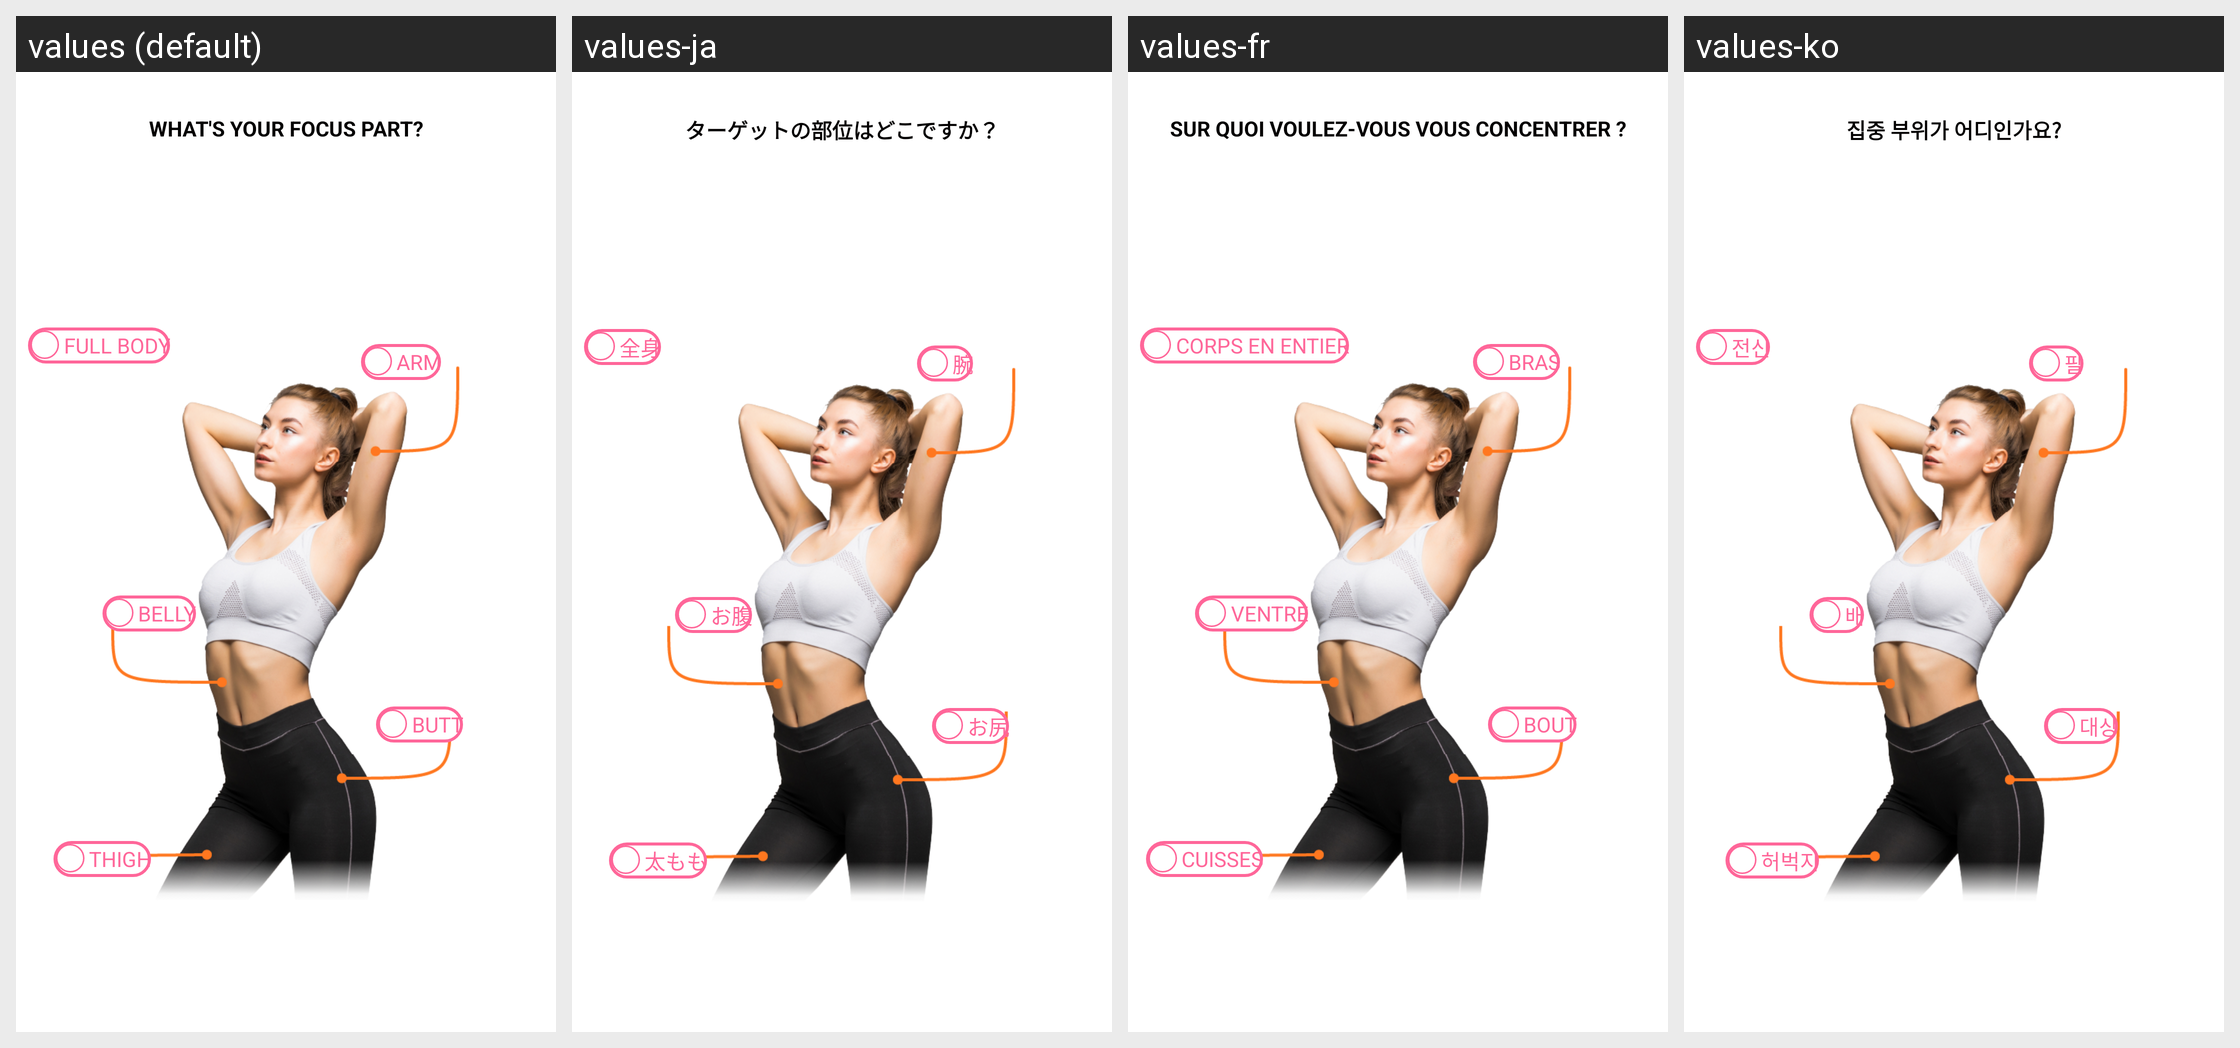

Here is an Android app screen in its default locale and in the app's own translations. Write out the translated-string differences for the strings that appear on this screen.
Android screen res/layout/fragment_focus_area.xml rendered under 4 locales, left to right: values (default), values-ja, values-fr, values-ko. Device: Nexus 5 (rendered at 1080×1920; each locale shown at half size, 540×960, under a caption strip naming it); theme AppTheme.
Other locales in the repository, not shown: values-ar, values-ca, values-cs, values-da, values-de, values-es, values-fa, values-fi, values-hi, values-hr, values-in, values-it, values-lv, values-nl, values-no, values-pl, values-pt, values-ru, values-sv, values-th, values-tr, values-vi, values-zh-rCN, values-zh-rTW.
Strings drawn on this screen, with the default value and each locale's value (text and hints the layout hard-codes, and strings that could not be matched under every locale, appear in the picture but are not listed):

focus_part
  values: What's your focus part?
  values-ja: ターゲットの部位はどこですか？
  values-fr: Sur quoi voulez-vous vous concentrer ?
  values-ko: 집중 부위가 어디인가요?

full_body
  values: Full body
  values-ja: 全身
  values-fr: Corps en entier
  values-ko: 전신

belly
  values: Belly
  values-ja: お腹
  values-fr: Ventre
  values-ko: 배

arm
  values: Arm
  values-ja: 腕
  values-fr: Bras
  values-ko: 팔

ass
  values: Butt
  values-ja: お尻
  values-fr: Bout
  values-ko: 대상

thigh
  values: Thigh
  values-ja: 太もも
  values-fr: Cuisses
  values-ko: 허벅지
